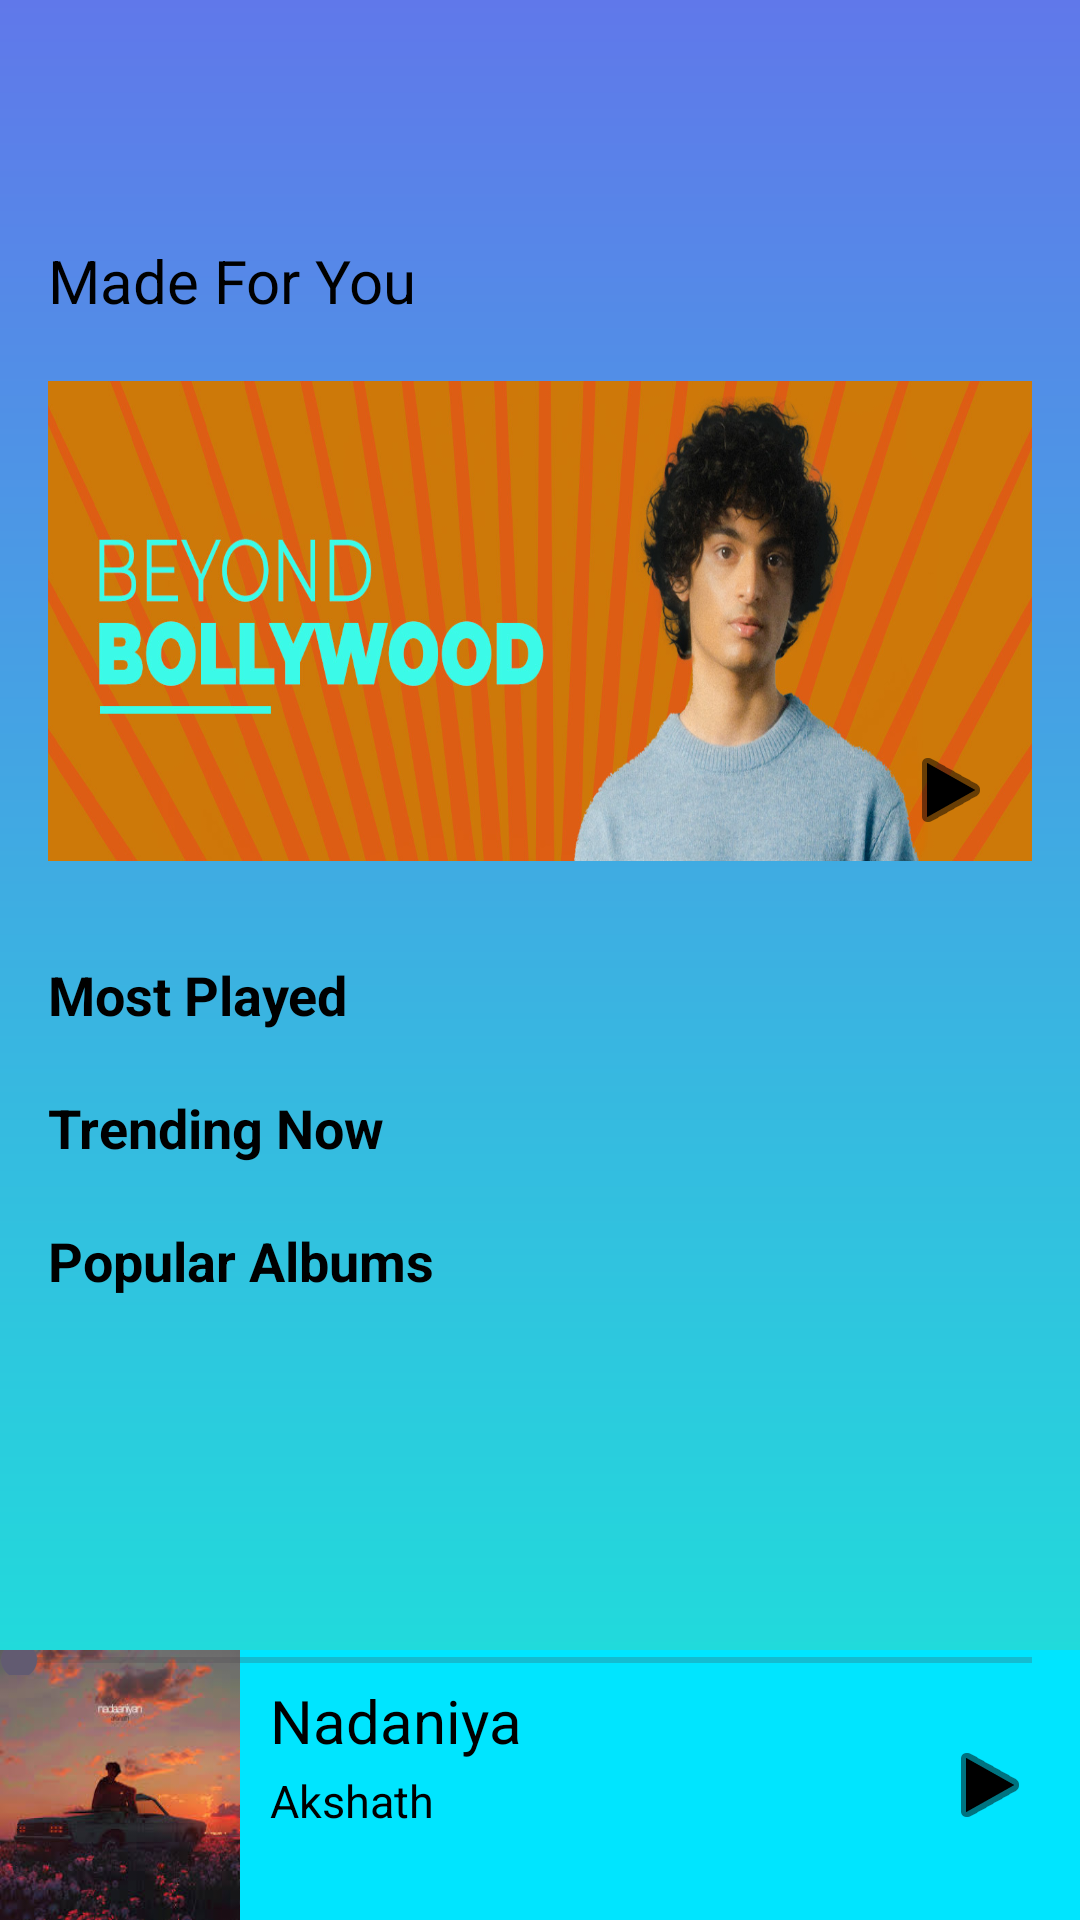

This screen was rendered from an Android layout file. Write that file and the resources it references.
<!-- AndroidManifest.xml: application theme Theme.Vibes -->
<!-- res/layout/fragment_home.xml -->
<?xml version="1.0" encoding="utf-8"?>
<FrameLayout
    android:id="@+id/fragment_container"
    xmlns:android="http://schemas.android.com/apk/res/android"
    xmlns:tools="http://schemas.android.com/tools"
    android:layout_width="match_parent"
    android:layout_height="match_parent"
    xmlns:app="http://schemas.android.com/apk/res-auto"
    android:background="@drawable/gradient_background"
    tools:context=".fragments.FragmentHome">

    
    <LinearLayout
        android:layout_width="match_parent"
        android:layout_height="wrap_content"
        android:orientation="horizontal"
        android:layout_marginTop="16dp"
        android:gravity="left">

            
            <ImageView
                android:id="@+id/profileImage"
                android:layout_width="40dp"
                android:layout_height="40dp"
                android:src="@drawable/icons8_male_user_50"
                android:layout_marginStart="20dp"
                />
    </LinearLayout>

    <ScrollView
        android:layout_width="match_parent"
        android:layout_height="match_parent"
        android:layout_marginTop="80dp"
        android:layout_marginBottom="90dp">

    <LinearLayout
        android:layout_width="match_parent"
        android:layout_height="wrap_content"
        android:orientation="vertical">
        
        <TextView
            android:id="@+id/madeForYouText"
            android:layout_width="wrap_content"
            android:layout_height="wrap_content"
            android:text="Made For You"
            android:textColor="#000000"
            android:textSize="20sp"
            android:layout_marginStart="16dp" />

        
        <ImageView
            android:id="@+id/bollywoodCoversImage"
            android:layout_width="match_parent"
            android:layout_height="160dp"
            android:src="@drawable/bollywood"
            android:layout_marginStart="16dp"
            android:layout_marginEnd="16dp"
            android:layout_marginTop="20dp"
            android:scaleType="fitXY" />

        <ImageButton
            android:layout_width="wrap_content"
            android:layout_height="wrap_content"
            android:contentDescription="TODO"
            android:src="@android:drawable/ic_media_play"
            android:layout_gravity="right"
            android:layout_marginEnd="15dp"
            android:layout_marginTop="-50dp"
            android:tintMode="multiply"
            android:backgroundTint="#00FFFFFF"
            app:tint="@color/black" />

        
        <TextView
            android:id="@+id/mostPlayedText"
            android:layout_width="wrap_content"
            android:layout_height="wrap_content"
            android:text="Most Played"
            android:textColor="#000000"
            android:textStyle="bold"
            android:textSize="18sp"
            android:layout_marginTop="30dp"
            android:layout_marginStart="16dp" />

        

        <androidx.recyclerview.widget.RecyclerView
            android:id="@+id/mostPlayedSongs"
            android:layout_width="match_parent"
            android:layout_height="wrap_content"
            android:layout_marginStart="16dp"
            android:layout_marginTop="10dp"
            android:scrollbars="horizontal"/>

    
    <TextView
        android:id="@+id/trendingNowText"
        android:layout_width="wrap_content"
        android:layout_height="wrap_content"
        android:text="Trending Now"
        android:textColor="#000000"
        android:layout_marginTop="10dp"
        android:textStyle="bold"
        android:textSize="18sp"
        android:layout_marginStart="16dp" />

        <androidx.recyclerview.widget.RecyclerView
            android:id="@+id/trendingSongsPlaylist"
            android:layout_width="match_parent"
            android:layout_height="wrap_content"
            android:layout_marginStart="16dp"
            android:layout_marginTop="10dp"
            android:scrollbars="horizontal" />

        
        <TextView
            android:id="@+id/popularAlbumsText"
            android:layout_width="wrap_content"
            android:layout_height="wrap_content"
            android:text="Popular Albums"
            android:textColor="#000000"
            android:textStyle="bold"
            android:textSize="18sp"
            android:layout_marginTop="10dp"
            android:layout_marginStart="16dp" />

        <androidx.recyclerview.widget.RecyclerView
            android:id="@+id/popularAlbumsSong"
            android:layout_width="match_parent"
            android:layout_height="wrap_content"
            android:layout_marginStart="16dp"
            android:layout_marginTop="10dp"
            android:scrollbars="horizontal" />

    </LinearLayout>
    </ScrollView>

        
    <androidx.constraintlayout.widget.ConstraintLayout
        android:layout_width="wrap_content"
        android:layout_height="wrap_content"
        android:layout_gravity="bottom">

        <include
            android:id="@+id/nowPlaying"
            layout="@layout/bottom_player"
            android:layout_width="0dp"
            android:layout_height="wrap_content"
            />

    </androidx.constraintlayout.widget.ConstraintLayout>
</FrameLayout>
<!-- res/layout/bottom_player.xml (included above) -->
<?xml version="1.0" encoding="utf-8"?>
<RelativeLayout
    xmlns:android="http://schemas.android.com/apk/res/android"
    xmlns:app="http://schemas.android.com/apk/res-auto"
    android:id="@+id/bottom_player"
    android:layout_width="match_parent"
    android:layout_height="80dp"
    android:layout_gravity="bottom"
    android:background="#00E5FF">

    <ImageView
        android:id="@+id/songImg"
        android:layout_width="80dp"
        android:layout_height="90dp"
        android:src="@drawable/nadaniya"
        android:scaleType="fitXY"/>

    
    <TextView
        android:id="@+id/currentSongTitle"
        android:layout_width="198dp"
        android:layout_height="30dp"
        android:layout_marginStart="90dp"
        android:layout_marginTop="10dp"
        android:text="Nadaniya"
        android:textColor="#000000"
        android:textSize="20sp" />

    <TextView
        android:id="@+id/currentArtistName"
        android:layout_width="128dp"
        android:layout_height="20dp"
        android:layout_below="@+id/currentSongTitle"
        android:layout_marginStart="90dp"
        android:text="Akshath"
        android:textColor="#000000"
        android:textSize="15sp" />

    
    <ImageView
        android:id="@+id/likeButton"
        android:layout_width="30dp"
        android:layout_height="30dp"
        android:src="@drawable/heart"
        android:layout_alignParentEnd="true"
        android:layout_centerVertical="true"
        android:layout_marginEnd="56dp"
        app:tint="@color/black" />

    
    <ImageButton
        android:id="@+id/btnPlayPause"
        android:layout_width="40dp"
        android:layout_height="40dp"
        android:src="@android:drawable/ic_media_play"
        android:layout_alignParentEnd="true"
        android:layout_centerVertical="true"
        android:layout_marginEnd="10dp"
        android:backgroundTint="#00FFFFFF"
        app:tint="@color/black" />

    <SeekBar
        android:id="@+id/songSeekBar"
        android:layout_width="match_parent"
        android:layout_height="10dp"
        android:layout_alignStart="@+id/songImg"
        android:layout_alignParentStart="true"
        android:layout_alignParentTop="true"
        android:layout_alignParentEnd="true"
        android:layout_marginStart="-10dp"
        android:layout_marginTop="-2dp" />
</RelativeLayout>
<!-- resources referenced by this layout -->
<resources>
  <color name="black">#FF000000</color>
  <!-- drawable bollywood: jpg bitmap (drawable, 171247 bytes) -->
  <!-- drawable gradient_background (drawable) -->
  <?xml version="1.0" encoding="utf-8"?>
      <shape xmlns:android="http://schemas.android.com/apk/res/android"
          android:shape="rectangle">
          <gradient
              android:type="linear"
              android:startColor="@color/gradientend"
              android:endColor="@color/gradientstart"
              android:angle="-25"/>
      </shape>
  <!-- drawable nadaniya: jpeg bitmap (drawable, 8384 bytes) -->
  <style name="Theme.Vibes" parent="Base.Theme.Vibes" />
  <color name="gradientend">#6078EA</color>
  <color name="gradientstart">#17EAD9</color>
  <style name="Base.Theme.Vibes" parent="Theme.Material3.DayNight.NoActionBar">
          
          
      </style>
</resources>
